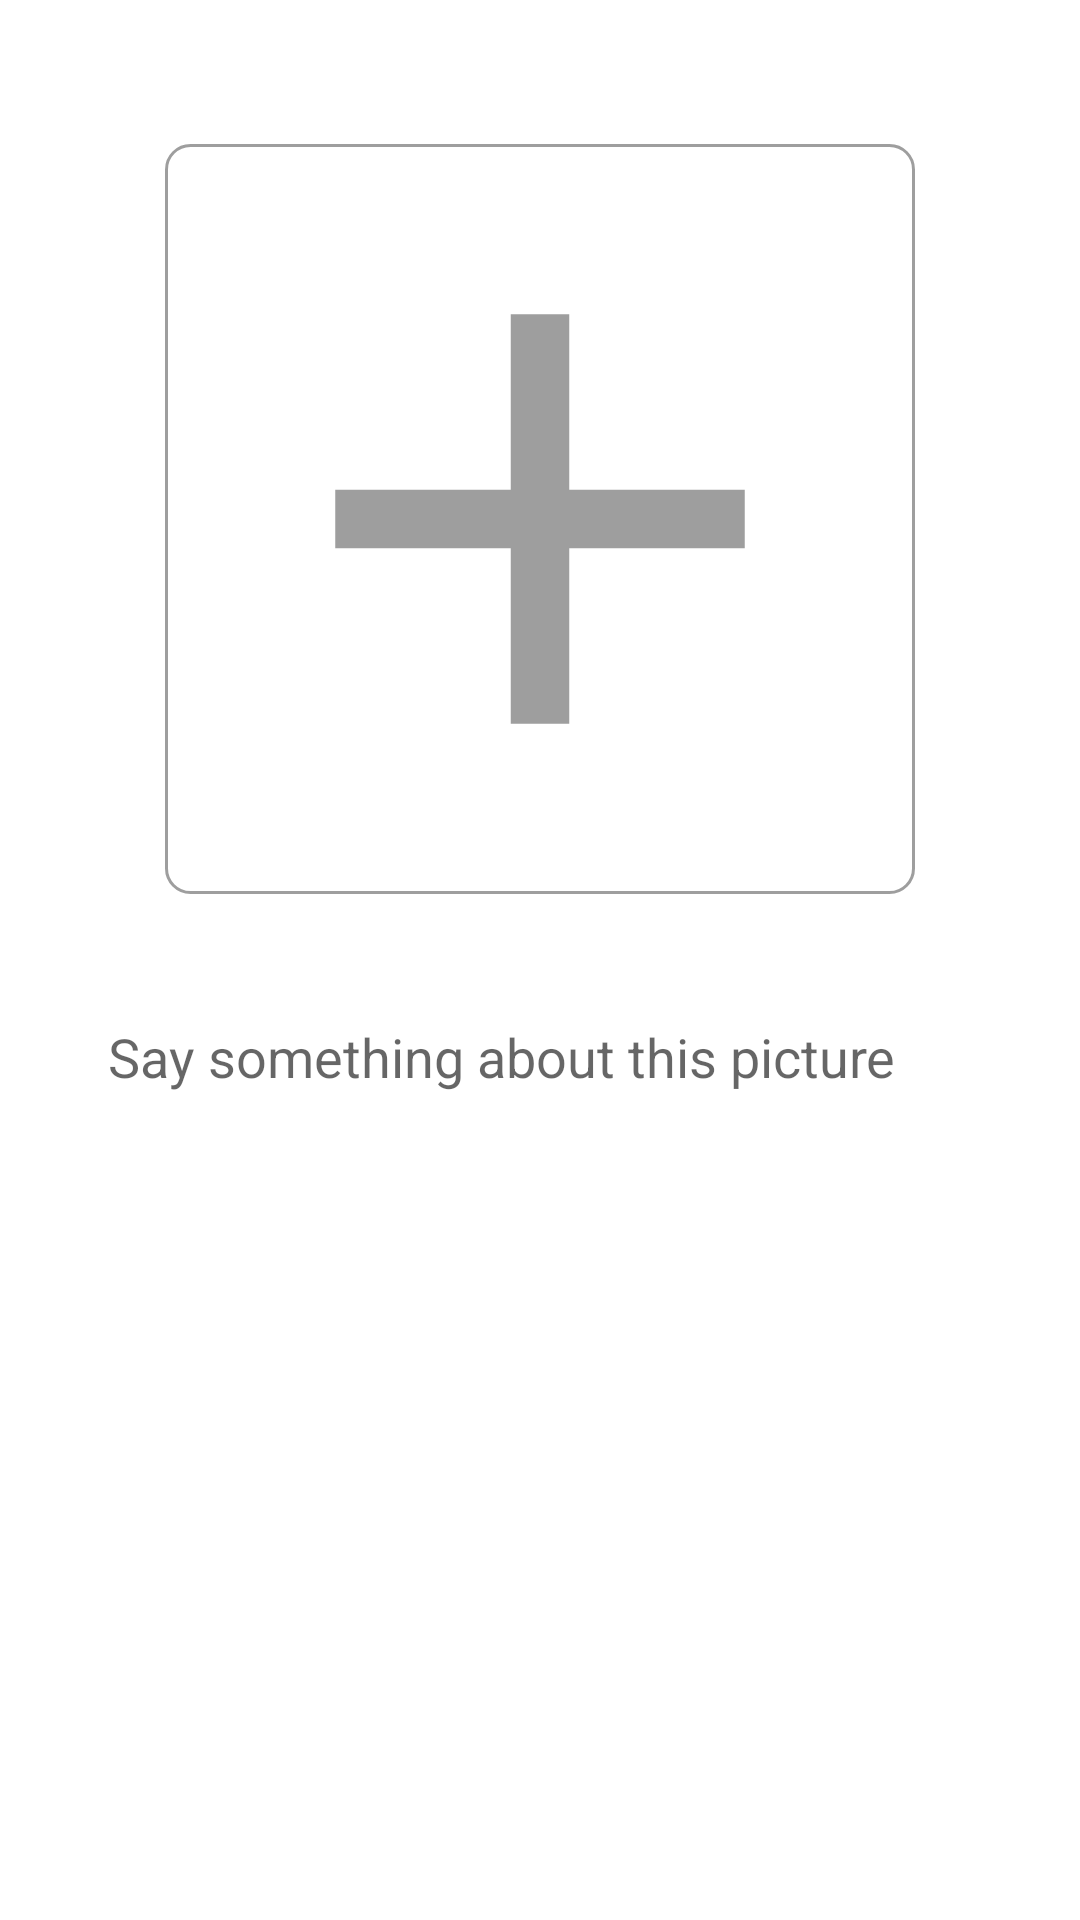

Produce the Android XML layout that renders to this screen, including the resource entries it uses.
<!-- AndroidManifest.xml: application theme AppTheme -->
<!-- res/layout/widget_create_post.xml -->
<?xml version="1.0" encoding="utf-8"?>
<androidx.constraintlayout.widget.ConstraintLayout xmlns:android="http://schemas.android.com/apk/res/android"
    xmlns:app="http://schemas.android.com/apk/res-auto"
    xmlns:tools="http://schemas.android.com/tools"
    android:layout_width="match_parent"
    android:layout_height="match_parent">

    <ProgressBar
        android:id="@+id/progress_bar"
        style="@style/Widget.AppCompat.ProgressBar.Horizontal"
        android:layout_width="match_parent"
        android:layout_height="wrap_content"
        android:indeterminate="true"
        android:visibility="invisible"
        app:layout_constraintTop_toTopOf="parent"
        tools:visibility="visible" />

    <ImageView
        android:id="@+id/image_picture"
        android:layout_width="250dp"
        android:layout_height="250dp"
        android:layout_margin="@dimen/large_space"
        android:background="@drawable/shape_image_picture"
        android:padding="@dimen/small_space"
        android:scaleType="fitCenter"
        android:src="@drawable/ic_add_black"
        app:layout_constraintEnd_toEndOf="parent"
        app:layout_constraintStart_toStartOf="parent"
        app:layout_constraintTop_toBottomOf="@id/progress_bar"
        tools:ignore="ContentDescription" />

    <com.google.android.material.textfield.TextInputEditText
        android:id="@+id/input_message"
        android:layout_width="match_parent"
        android:layout_height="wrap_content"
        android:layout_margin="@dimen/large_space"
        android:hint="@string/create_post_message_hint"
        android:imeOptions="actionDone"
        android:inputType="textCapSentences"
        android:maxLines="3"
        app:layout_constraintTop_toBottomOf="@id/image_picture" />

</androidx.constraintlayout.widget.ConstraintLayout>
<!-- resources referenced by this layout -->
<resources>
  <dimen name="large_space">32dp</dimen>
  <dimen name="small_space">8dp</dimen>
  <!-- drawable ic_add_black (drawable) -->
  <vector xmlns:android="http://schemas.android.com/apk/res/android"
      android:width="96dp"
      android:height="96dp"
      android:viewportWidth="24.0"
      android:viewportHeight="24.0">
      <path
          android:fillColor="@color/textDarkDisabled"
          android:pathData="M19,13h-6v6h-2v-6H5v-2h6V5h2v6h6v2z" />
  </vector>
  <!-- drawable shape_image_picture (drawable) -->
  <shape xmlns:android="http://schemas.android.com/apk/res/android"
      android:shape="rectangle">
      <stroke
          android:width="1dp"
          android:color="@color/textDarkDisabled" />
      <corners android:radius="8dp" />
  </shape>
  <string name="create_post_message_hint">Say something about this picture</string>
  <style name="AppTheme" parent="Theme.MaterialComponents.Light.NoActionBar">
          <item name="colorPrimary">@color/colorPrimary</item>
          <item name="colorPrimaryDark">@color/colorPrimaryDark</item>
          <item name="colorAccent">@color/colorAccent</item>
          <item name="android:textColorSecondary">@android:color/white</item>
      </style>
  <color name="textDarkDisabled">#61000000</color>
  <color name="colorPrimary">#2196f3</color>
  <color name="colorPrimaryDark">#0069c0</color>
  <color name="colorAccent">#2196f3</color>
</resources>
